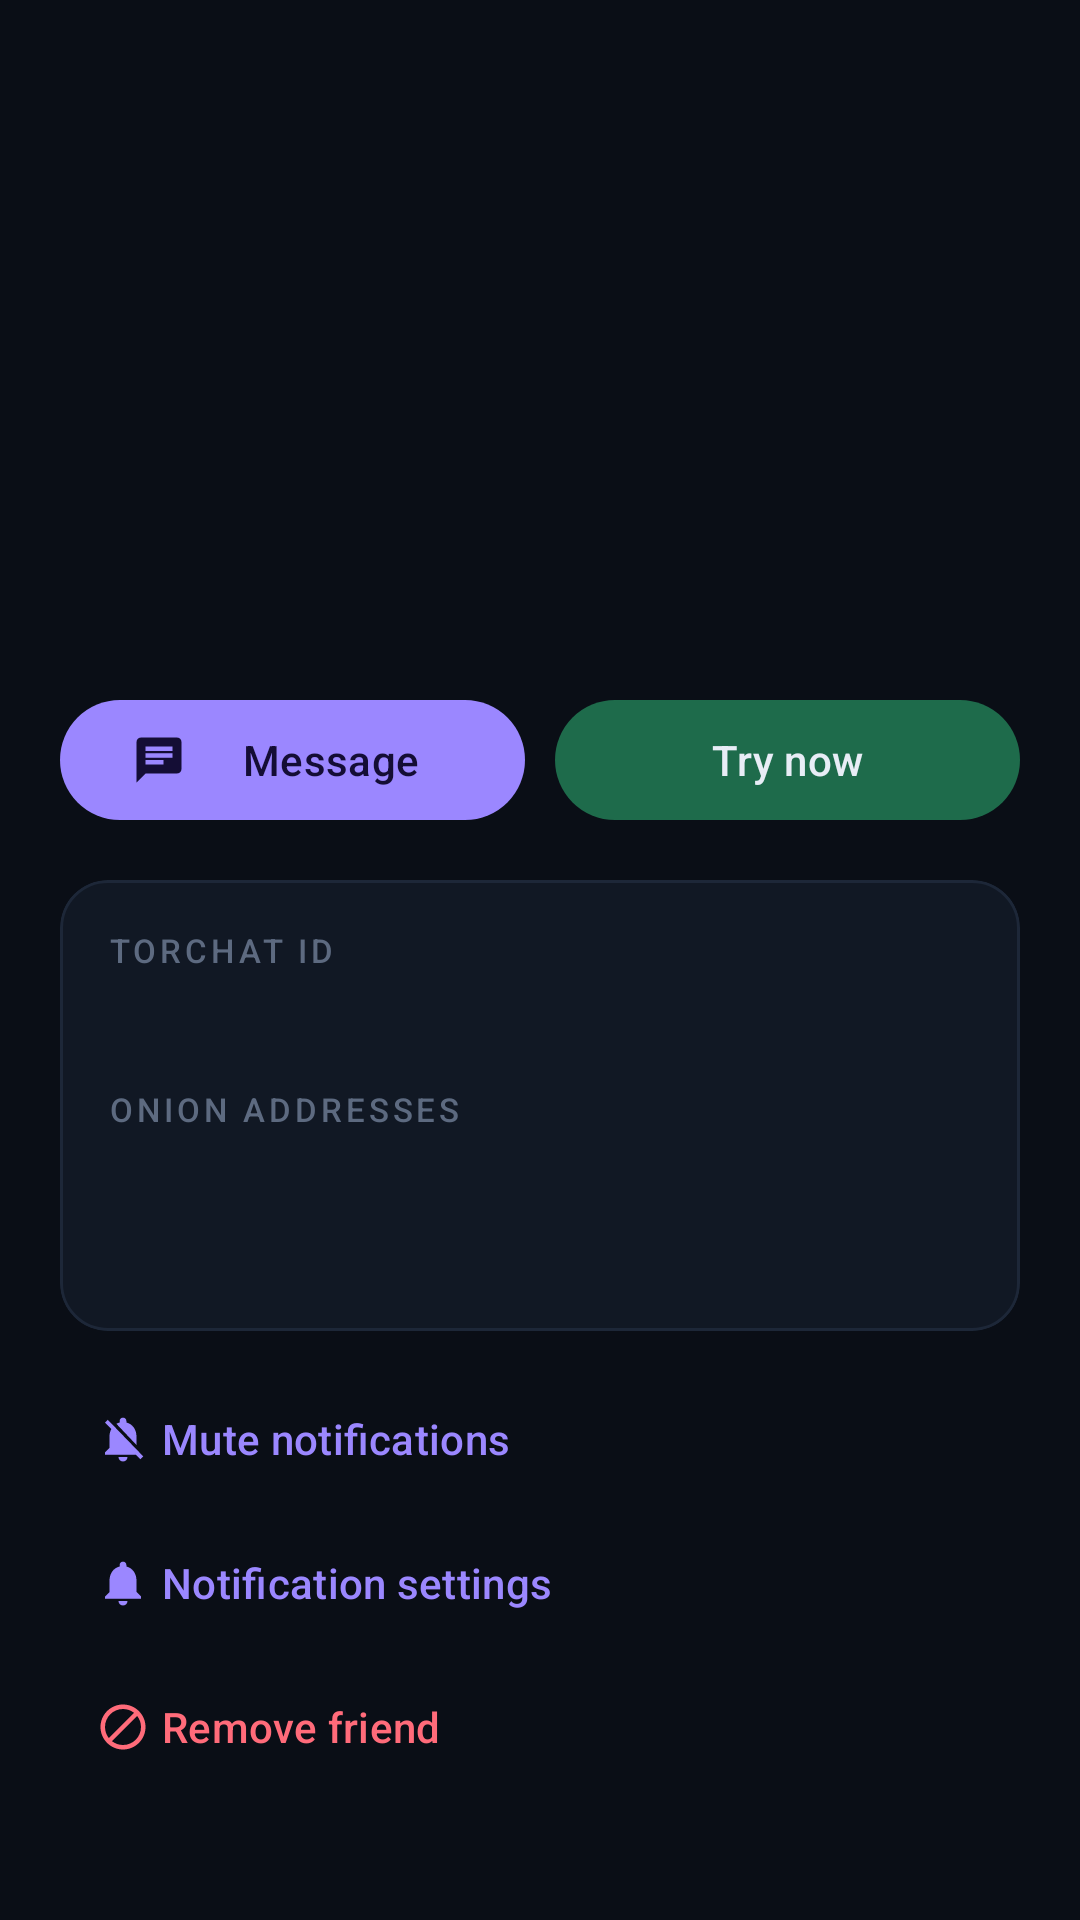

Android layout source for this screen:
<!-- AndroidManifest.xml: application theme Theme.TorChat -->
<!-- res/layout/fragment_friend_profile.xml -->
<?xml version="1.0" encoding="utf-8"?>
<androidx.core.widget.NestedScrollView xmlns:android="http://schemas.android.com/apk/res/android"
    xmlns:app="http://schemas.android.com/apk/res-auto"
    xmlns:tools="http://schemas.android.com/tools"
    android:layout_width="match_parent"
    android:layout_height="match_parent">

    <LinearLayout
        android:layout_width="match_parent"
        android:layout_height="wrap_content"
        android:gravity="center_horizontal"
        android:orientation="vertical"
        android:padding="20dp">

        <FrameLayout
            android:id="@+id/ring"
            android:layout_width="112dp"
            android:layout_height="112dp"
            android:layout_marginTop="8dp"
            android:padding="4dp">

            <ImageView
                android:id="@+id/avatar"
                android:layout_width="match_parent"
                android:layout_height="match_parent"
                android:contentDescription="@null" />
        </FrameLayout>

        <TextView
            android:id="@+id/name"
            android:layout_width="wrap_content"
            android:layout_height="wrap_content"
            android:layout_marginTop="14dp"
            android:textAppearance="?attr/textAppearanceHeadlineSmall"
            android:textColor="@color/tc_text"
            tools:text="alice" />

        <TextView
            android:id="@+id/presence"
            android:layout_width="wrap_content"
            android:layout_height="wrap_content"
            android:layout_marginTop="4dp"
            android:textAppearance="?attr/textAppearanceBodyMedium"
            tools:text="online" />

        <LinearLayout
            android:layout_width="match_parent"
            android:layout_height="wrap_content"
            android:layout_marginTop="20dp"
            android:orientation="horizontal">

            <com.google.android.material.button.MaterialButton
                android:id="@+id/message"
                android:layout_width="0dp"
                android:layout_height="wrap_content"
                android:layout_weight="1"
                android:text="@string/message"
                app:icon="@drawable/ic_chat" />

            <com.google.android.material.button.MaterialButton
                android:id="@+id/try_now"
                style="@style/Widget.Material3.Button.TonalButton"
                android:layout_width="0dp"
                android:layout_height="wrap_content"
                android:layout_marginStart="10dp"
                android:layout_weight="1"
                android:text="@string/try_now"
                app:icon="@drawable/ic_refresh" />
        </LinearLayout>

        <com.google.android.material.card.MaterialCardView
            android:layout_width="match_parent"
            android:layout_height="wrap_content"
            android:layout_marginTop="16dp">

            <LinearLayout
                android:layout_width="match_parent"
                android:layout_height="wrap_content"
                android:orientation="vertical"
                android:padding="16dp">

                <TextView
                    android:layout_width="wrap_content"
                    android:layout_height="wrap_content"
                    android:text="@string/friend_id"
                    android:textAppearance="@style/TextAppearance.TorChat.Overline" />

                <TextView
                    android:id="@+id/peer_id"
                    android:layout_width="wrap_content"
                    android:layout_height="wrap_content"
                    android:layout_marginTop="4dp"
                    android:textAppearance="@style/TextAppearance.TorChat.Mono"
                    android:textColor="@color/tc_text"
                    android:textIsSelectable="true"
                    android:textSize="15sp"
                    tools:text="TOR-4K7P-9XQ2-M3TV" />

                <TextView
                    android:layout_width="wrap_content"
                    android:layout_height="wrap_content"
                    android:layout_marginTop="14dp"
                    android:text="@string/friend_onions"
                    android:textAppearance="@style/TextAppearance.TorChat.Overline" />

                <TextView
                    android:id="@+id/onions"
                    android:layout_width="match_parent"
                    android:layout_height="wrap_content"
                    android:layout_marginTop="4dp"
                    android:lineSpacingMultiplier="1.2"
                    android:textAppearance="@style/TextAppearance.TorChat.Mono"
                    android:textIsSelectable="true" />

                <TextView
                    android:id="@+id/added"
                    android:layout_width="wrap_content"
                    android:layout_height="wrap_content"
                    android:layout_marginTop="14dp"
                    android:textAppearance="?attr/textAppearanceBodySmall"
                    android:textColor="@color/tc_text_faint" />
            </LinearLayout>
        </com.google.android.material.card.MaterialCardView>

        <com.google.android.material.button.MaterialButton
            android:id="@+id/mute"
            style="@style/Widget.Material3.Button.TextButton"
            android:layout_width="match_parent"
            android:layout_height="wrap_content"
            android:layout_marginTop="12dp"
            android:gravity="start|center_vertical"
            android:text="@string/mute"
            app:icon="@drawable/ic_notifications_off" />

        <com.google.android.material.button.MaterialButton
            android:id="@+id/channel_settings"
            style="@style/Widget.Material3.Button.TextButton"
            android:layout_width="match_parent"
            android:layout_height="wrap_content"
            android:gravity="start|center_vertical"
            android:text="@string/notification_settings"
            app:icon="@drawable/ic_notifications" />

        <com.google.android.material.button.MaterialButton
            android:id="@+id/remove"
            style="@style/Widget.Material3.Button.TextButton"
            android:layout_width="match_parent"
            android:layout_height="wrap_content"
            android:gravity="start|center_vertical"
            android:text="@string/remove_friend"
            android:textColor="@color/tc_error"
            app:icon="@drawable/ic_block"
            app:iconTint="@color/tc_error" />
    </LinearLayout>
</androidx.core.widget.NestedScrollView>
<!-- resources referenced by this layout -->
<resources>
  <color name="tc_error">#FFFF6B7A</color>
  <color name="tc_text">#FFE8EDF6</color>
  <color name="tc_text_faint">#FF5D6A80</color>
  <!-- drawable ic_chat (drawable) -->
  <?xml version="1.0" encoding="utf-8"?>
  <vector xmlns:android="http://schemas.android.com/apk/res/android"
      android:width="24dp"
      android:height="24dp"
      android:tint="?attr/colorControlNormal"
      android:viewportWidth="24"
      android:viewportHeight="24">
      <path
          android:fillColor="@android:color/white"
          android:pathData="M20,2H4c-1.1,0 -1.99,0.9 -1.99,2L2,22l4,-4h14c1.1,0 2,-0.9 2,-2V4c0,-1.1 -0.9,-2 -2,-2zM6,9h12v2H6V9zM14,14H6v-2h8v2zM18,8H6V6h12v2z" />
  </vector>
  <!-- drawable ic_notifications (drawable) -->
  <?xml version="1.0" encoding="utf-8"?>
  <vector xmlns:android="http://schemas.android.com/apk/res/android"
      android:width="24dp"
      android:height="24dp"
      android:tint="?attr/colorControlNormal"
      android:viewportWidth="24"
      android:viewportHeight="24">
      <path
          android:fillColor="@android:color/white"
          android:pathData="M12,22c1.1,0 2,-0.9 2,-2h-4c0,1.1 0.89,2 2,2zM18,16v-5c0,-3.07 -1.64,-5.64 -4.5,-6.32L13.5,4c0,-0.83 -0.67,-1.5 -1.5,-1.5s-1.5,0.67 -1.5,1.5v0.68C7.63,5.36 6,7.92 6,11v5l-2,2v1h16v-1l-2,-2z" />
  </vector>
  <string name="friend_id">TorChat ID</string>
  <string name="friend_onions">Onion addresses</string>
  <string name="message">Message</string>
  <string name="mute">Mute notifications</string>
  <string name="notification_settings">Notification settings</string>
  <string name="remove_friend">Remove friend</string>
  <string name="try_now">Try now</string>
  <style name="TextAppearance.TorChat.Mono" parent="TextAppearance.Material3.BodySmall">
          <item name="android:fontFamily">monospace</item>
          <item name="android:textColor">@color/tc_text_dim</item>
          <item name="android:letterSpacing">0.02</item>
      </style>
  <style name="TextAppearance.TorChat.Overline" parent="TextAppearance.Material3.LabelSmall">
          <item name="android:textAllCaps">true</item>
          <item name="android:letterSpacing">0.12</item>
          <item name="android:textColor">@color/tc_text_faint</item>
      </style>
  <color name="tc_text_dim">#FF8D9AB0</color>
  <color name="tc_primary">#FF9B87FF</color>
  <color name="tc_on_primary">#FF140D35</color>
  <color name="tc_primary_container">#FF2A2366</color>
  <color name="tc_on_primary_container">#FFE3DDFF</color>
  <color name="tc_signal">#FF3DDC97</color>
  <color name="tc_on_signal">#FF00291A</color>
  <color name="tc_signal_dim">#FF1E6B4B</color>
  <color name="tc_warning">#FFFFC15E</color>
  <color name="tc_on_error">#FF3D0009</color>
  <color name="tc_bg">#FF0A0E16</color>
  <color name="tc_surface">#FF111824</color>
  <color name="tc_surface_high">#FF182131</color>
  <color name="tc_surface_highest">#FF202B3E</color>
  <color name="tc_outline">#FF2A3650</color>
  <color name="tc_outline_soft">#FF1D2738</color>
  <style name="Widget.TorChat.Toolbar" parent="Widget.Material3.Toolbar.Surface">
          <item name="android:background">@color/tc_bg</item>
          <item name="titleTextColor">@color/tc_text</item>
          <item name="subtitleTextColor">@color/tc_text_dim</item>
      </style>
  <style name="Widget.TorChat.Card" parent="Widget.Material3.CardView.Filled">
          <item name="cardBackgroundColor">@color/tc_surface</item>
          <item name="cardCornerRadius">16dp</item>
          <item name="strokeColor">@color/tc_outline_soft</item>
          <item name="strokeWidth">1dp</item>
      </style>
</resources>
